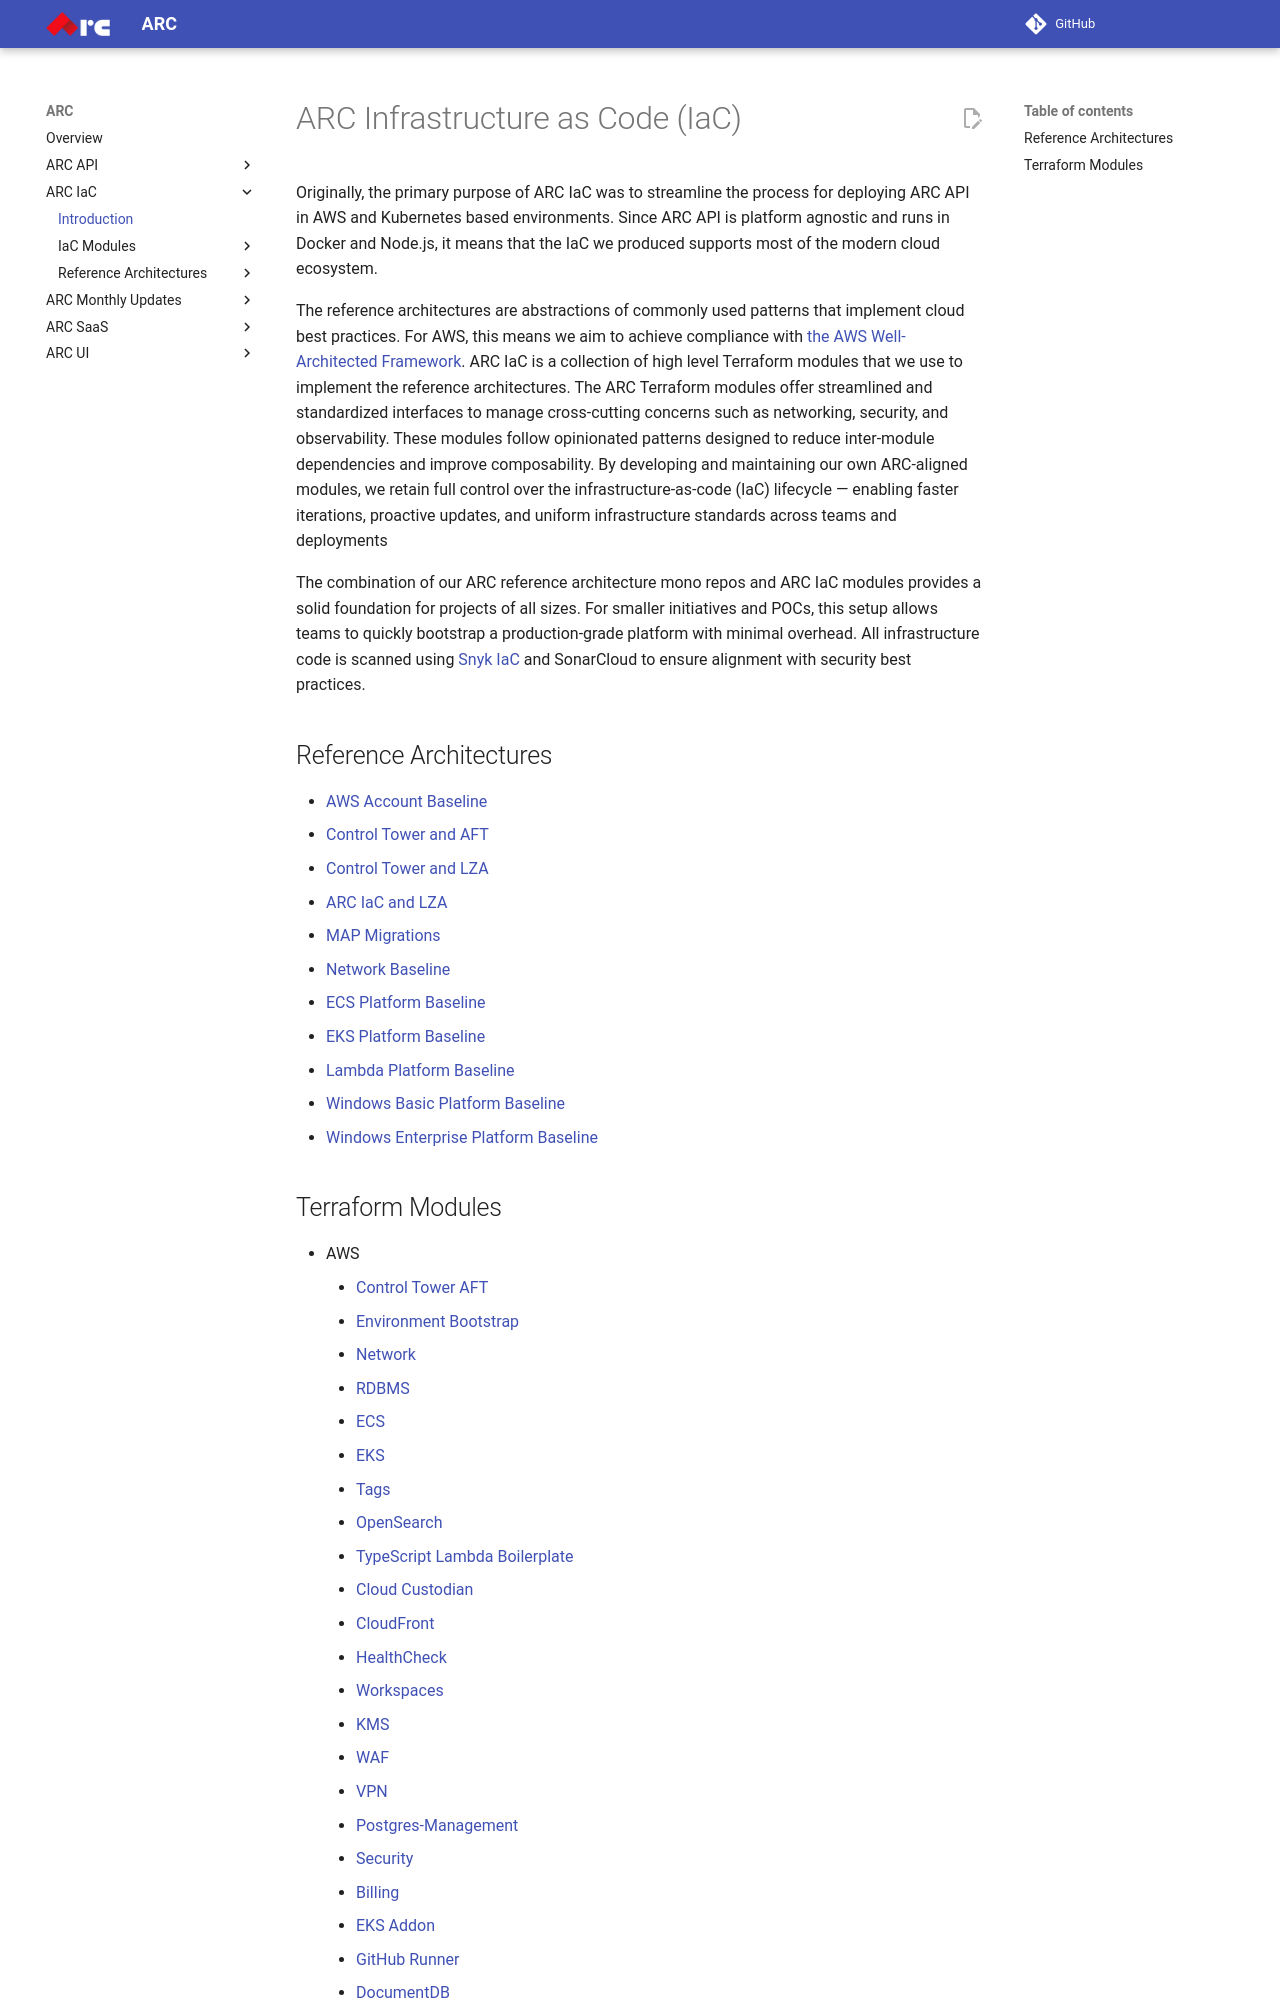

repository: sourcefuse/arc-docs · page: arc-iac-docs/index.html · generator: mkdocs

# ARC Infrastructure as Code (IaC)
Originally, the primary purpose of ARC IaC was to streamline the process for deploying ARC API in AWS and Kubernetes based environments. Since ARC API is platform agnostic and runs in Docker and Node.js, it means that the IaC we produced supports most of the modern cloud ecosystem.

The reference architectures are abstractions of commonly used patterns that implement cloud best practices. For AWS, this means we aim to achieve compliance with [the AWS Well-Architected Framework](https://docs.aws.amazon.com/wellarchitected/latest/framework/welcome.html). ARC IaC is a collection of high level Terraform modules that we use to implement the reference architectures. The ARC Terraform modules offer streamlined and standardized interfaces to manage cross-cutting concerns such as networking, security, and observability. These modules follow opinionated patterns designed to reduce inter-module dependencies and improve composability. By developing and maintaining our own ARC-aligned modules, we retain full control over the infrastructure-as-code (IaC) lifecycle — enabling faster iterations, proactive updates, and uniform infrastructure standards across teams and deployments


The combination of our ARC reference architecture mono repos and ARC IaC modules provides a solid foundation for projects of all sizes. For smaller initiatives and POCs, this setup allows teams to quickly bootstrap a production-grade platform with minimal overhead.
All infrastructure code is scanned using [Snyk IaC](https://snyk.io/product/infrastructure-as-code-security/) and SonarCloud to ensure alignment with security best practices.


## Reference Architectures

* [AWS Account Baseline](reference_architectures/aws_account_baseline.md)
* [Control Tower and AFT](reference_architectures/control_tower_aft_setup.md)
* [Control Tower and LZA](reference_architectures/control_tower_lza_setup.md)
* [ARC IaC and LZA](reference_architectures/arc_iac_lza.md)
* [MAP Migrations](reference_architectures/map_migrations.md)
* [Network Baseline](reference_architectures/network_baseline.md)
* [ECS Platform Baseline](reference_architectures/ecs_platform_baseline.md)
* [EKS Platform Baseline](reference_architectures/eks_platform_baseline.md)
* [Lambda Platform Baseline](reference_architectures/lambda_platform_baseline.md)
* [Windows Basic Platform Baseline](reference_architectures/windows_basic_platform_baseline.md)
* [Windows Enterprise Platform Baseline](reference_architectures/windows_enterprise_platform_baseline.md)
